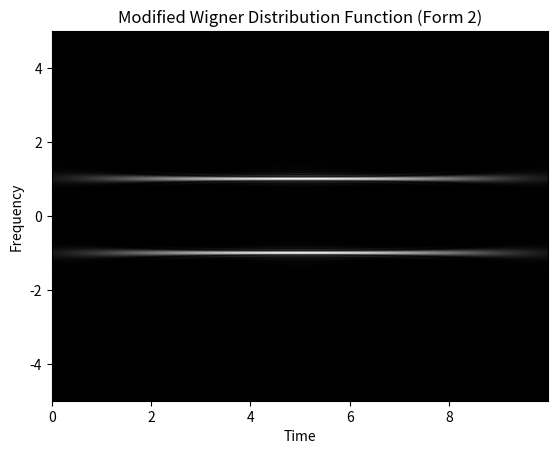

This figure's Python source:
import numpy as np
import matplotlib.pyplot as plt
from math import sqrt
import time


def mwdf2(x, t, f, dt, df, window):
    assert len(x) == len(t)
    assert len(window) % 2 == 1
    T = len(t)
    F = len(f)
    N = int(1 / dt / df / 2)

    B = len(window) // 2
    Q = B // 2

    f1 = int(f[0] / df)
    f2 = f1 + F - 1
    Qmax = N // 2 - 1
    assert -Qmax <= f1 <= f2 <= Qmax

    x_pad = np.zeros(N * 2, dtype=np.complex128)
    x_pad[:T] = x
    X = np.fft.fft(x_pad, norm="ortho")
    X = np.concatenate((X[-Qmax:], X[: Qmax + 1]))
    X = np.pad(X, (Q, Q), "wrap")
    X_conj = np.conj(X)

    n = np.arange(0, T)
    w = window[B - Q * 2 : B + Q * 2 + 1 : 2]

    output = np.zeros((F, T), dtype=np.complex128)
    for m in range(f1, f2 + 1):
        auto_correlation = np.zeros(N, dtype=np.complex128)
        start = m + Qmax
        end = m + Q * 2 + Qmax + 1
        auto_correlation[: end - start] = X[start:end] * np.flip(X_conj[start:end]) * w
        idft = np.fft.ifft(auto_correlation) * N
        output[m - f1, :] = 2 * dt * np.exp(-1j * 2 * np.pi * n * Q / N) * idft[n]
    return output


def gaussian_window(sigma, dt):
    Q = int(1.9143 / sqrt(sigma) / dt)
    x = np.arange(-Q, Q + 1) * dt
    return sqrt(sqrt(sigma)) * np.exp(-sigma * np.pi * x**2)


def visualize(wigner, t, f):
    t_min, t_max = t[0], t[-1]
    f_min, f_max = f[0], f[-1]

    plt.figure()
    plt.imshow(
        np.abs(wigner),
        cmap="gray",
        origin="lower",
        aspect="auto",
        extent=(t_min, t_max, f_min, f_max),
    )
    plt.title("Modified Wigner Distribution Function (Form 2)")
    plt.xlabel("Time")
    plt.ylabel("Frequency")
    plt.show()


def main():
    dt = 0.0125
    df = 0.0125

    t = np.arange(0, 10, dt)
    f = np.arange(-5, 5, df)
    x = np.cos(2 * np.pi * t)

    sigma = 5
    window = gaussian_window(sigma, df)
    print(f"Length of window: {len(window)}")

    start = time.time()
    wdf = mwdf2(x, t, f, dt, df, window)
    end = time.time()
    print(f"Elapsed time: {end - start} s")

    visualize(wdf, t, f)


if __name__ == "__main__":
    main()
